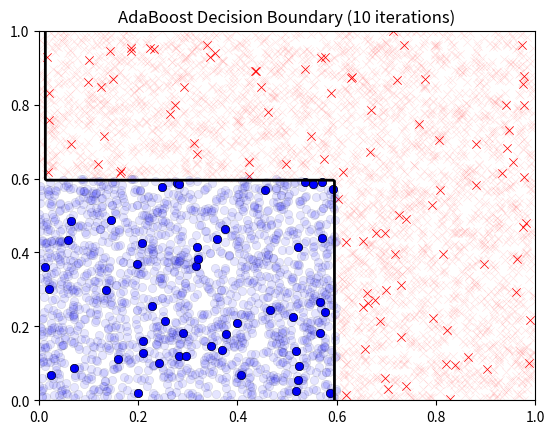
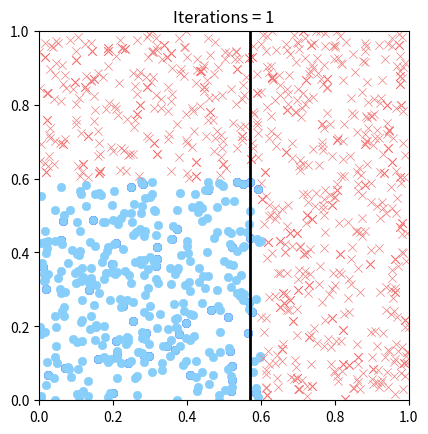
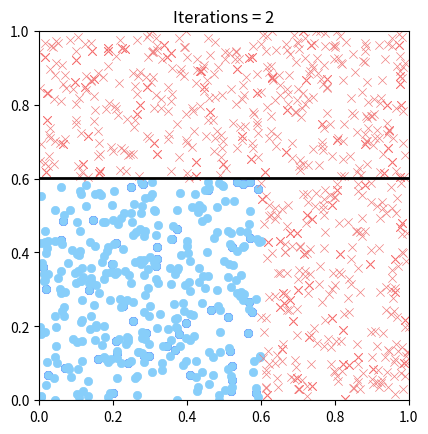
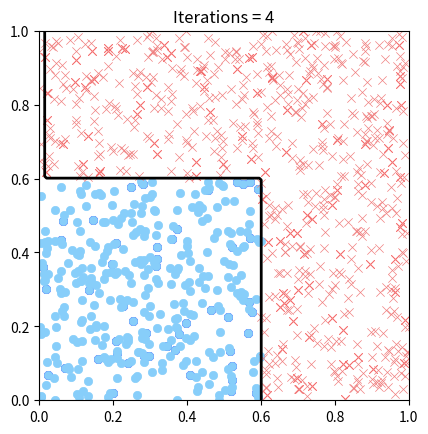
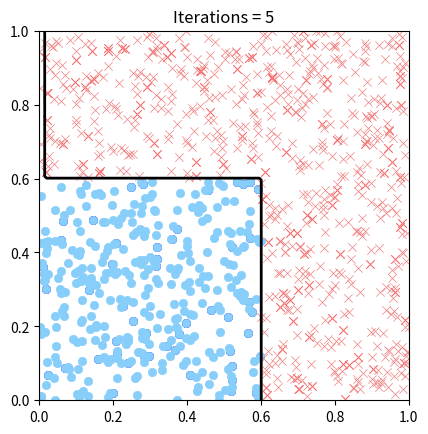
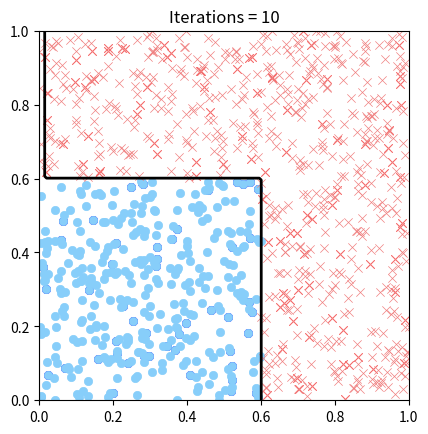

These charts were generated, in order, by the following Python code:
# %% 
import numpy as np
import matplotlib.pyplot as plt


def compute_margins(X, y, alphas, feat_inds, thresholds, polarities=None):
    X = np.asarray(X)
    y = np.asarray(y)
    alphas = np.asarray(alphas)
    feat_inds = np.asarray(feat_inds, dtype=int)
    thresholds = np.asarray(thresholds)

    if polarities is None:
        polarities = np.ones_like(alphas)
    else:
        polarities = np.asarray(polarities)

    F = np.zeros(X.shape[0])
    for alpha, j, s, d in zip(alphas, feat_inds, thresholds, polarities):
        h = np.sign(X[:, j] - s)
        h[h == 0] = 1
        F += alpha * (d * h)

    alpha_norm = np.sum(np.abs(alphas))

    margins = (y * F) / alpha_norm

    return margins.tolist()


def stump_booster(X, y, T, track_margins=False):
    """
    AdaBoost implementation for tree stumps WLA. 
    """
    m, n = X.shape
    w = np.ones(m) / m

    alphas = []
    feat_inds = []
    thresholds = []
    polarities = []

    margins = [] # T x |X| matrix

    for t in range(T):
        best_err = np.inf
        best_j = None
        best_s = None
        best_d = None
        best_pred = None

        # Search over features, thresholds, and both polarities
        for j in range(n):
            vals = np.unique(X[:, j])
            thresh_cands = (vals[:-1] + vals[1:]) / 2.0

            for s in thresh_cands:
                for d in (+1, -1):
                    # stump prediction with polarity
                    pred = d * np.sign(X[:, j] - s)
                    pred[pred == 0] = d
                    err = np.sum(w * (pred != y))

                    if err < best_err:
                        best_err = err
                        best_j = j
                        best_s = s
                        best_d = d
                        best_pred = pred.copy()

        # compute stump weight
        eps = best_err
        alpha = 0.5 * np.log((1 - eps) / eps)

        # record stump parameters
        alphas.append(alpha)
        feat_inds.append(best_j)
        thresholds.append(best_s)
        polarities.append(best_d)

        if track_margins: 
            margins_t = compute_margins(X, y, alphas, feat_inds, thresholds, polarities)
            margins.append(margins_t)


        # update example weights
        w *= np.exp(-alpha * y * best_pred)
        w /= np.sum(w)

    return (
        np.array(alphas),
        np.array(feat_inds),
        np.array(thresholds),
        np.array(polarities),
        np.array(margins)
    )

def generate_data(mm): 
    np.random.seed(0)
    X = np.random.rand(mm, 2)
    thresh_pos = 0.6
    y = 2 * ((X[:, 0] < thresh_pos) & (X[:, 1] < thresh_pos)).astype(int) - 1
    return X, y 

def plot_decision_boundary(X, y, T, X_test=None, y_test=None):
    """
    Train AdaBoost (stump_booster) for T iterations on (X, y) and plot the 
    resulting decision boundary. If X_test, y_test are provided, they're shown
    in the same class colors but with lower alpha to appear faint.
    """
    
    plt.scatter(
        X[y ==  1, 0], X[y ==  1, 1],
        marker='o', label='+1 (train)',
        color='blue', edgecolor='k', lw=0.5
    )
    plt.scatter(
        X[y == -1, 0], X[y == -1, 1],
        marker='x', label='-1 (train)',
        color='red', edgecolor='k', lw=0.5
    )
    

    if X_test is not None and y_test is not None:
        plt.scatter(
            X_test[y_test ==  1, 0], X_test[y_test ==  1, 1],
            marker='o', label='+1 (test)',
            color='blue', alpha=0.1, edgecolor='k', lw=0.5
        )
        plt.scatter(
            X_test[y_test == -1, 0], X_test[y_test == -1, 1],
            marker='x', label='-1 (test)',
            color='red', alpha=0.1, edgecolor='k', lw=0.5
        )
    

    alphas, feat_inds, thresholds, polarities, _ = stump_booster(X, y, T)
    
    x1_min, x1_max = 0, 1
    x2_min, x2_max = 0, 1
    xx = np.linspace(x1_min, x1_max, 200)
    yy = np.linspace(x2_min, x2_max, 200)
    X1, X2 = np.meshgrid(xx, yy)
    
    Z = np.zeros_like(X1)
    for i in range(Z.shape[0]):
        for j in range(Z.shape[1]):
            vote = 0.0
            for alpha, feat, θ, d in zip(alphas, feat_inds, thresholds, polarities):
                val = X1[i, j] if feat == 0 else X2[i, j]
                h = d * (1 if (val - θ) >= 0 else -1)
                vote += alpha * h
            Z[i, j] = np.sign(vote)
    
    plt.contour(xx, yy, Z, levels=[0], colors='k', linewidths=2)
    
    plt.title(f'AdaBoost Decision Boundary ({T} iterations)')
    # plt.legend(loc='best', fontsize='small')

X, y = generate_data(150)
X_test, y_test = generate_data(5000)
plot_decision_boundary(X, y, 10, X_test, y_test)

alphas, feat_inds, thresholds, polarities, _ = stump_booster(X, y, T=10) 
margins = compute_margins(X, y, alphas, feat_inds, thresholds, polarities)

GAMMA_STAR = np.percentile(margins, 0.10) # unregularized
print(GAMMA_STAR)

# %% 
def plot_boosting_examples():
    np.random.seed(0)

    X, y = generate_data(150)
    X_test, y_test = generate_data(1000)

    for T in [1, 2, 4, 5, 10]:
        plt.figure()
        plt.scatter(X[y == 1, 0], X[y == 1, 1], marker='o', linewidths=0.5, label='+1', color="blue")
        plt.scatter(X[y == -1, 0], X[y == -1, 1], marker='x', linewidths=0.5, label='-1', color="red")
        plt.scatter(X_test[y_test == 1, 0], X_test[y_test == 1, 1], marker='o', linewidths=0.5, label='1', color="lightskyblue")
        plt.scatter(X_test[y_test == -1, 0], X_test[y_test == -1, 1], marker='x', linewidths=0.5, label='-1', color="lightcoral")


        alphas, feat_inds, thresholds, polarities, _ = stump_booster(X, y, T)

        x1_coords = np.linspace(0, 1, 100)
        x2_coords = np.linspace(0, 1, 100)
        Z = np.zeros((100, 100))

        for ii, x1 in enumerate(x1_coords):
            for jj, x2 in enumerate(x2_coords):
                pred_sum = 0.0
                for alpha, j, s, d in zip(alphas, feat_inds, thresholds, polarities):
                    val = x1 if j == 0 else x2
                    h = d * (1 if (val - s) >= 0 else -1)
                    pred_sum += alpha * h
                Z[jj, ii] = np.sign(pred_sum)

        # draw decision boundary contour at 0
        plt.contour(x1_coords, x2_coords, Z, levels=[0], colors='k', linewidths=2)
        plt.title(f'Iterations = {T}')
        # plt.xlabel('x₁')
        # plt.ylabel('x₂')
        plt.gca().set_aspect('equal', 'box')
        # plt.legend()
        plt.show()

if __name__ == "__main__":
    plot_boosting_examples()
